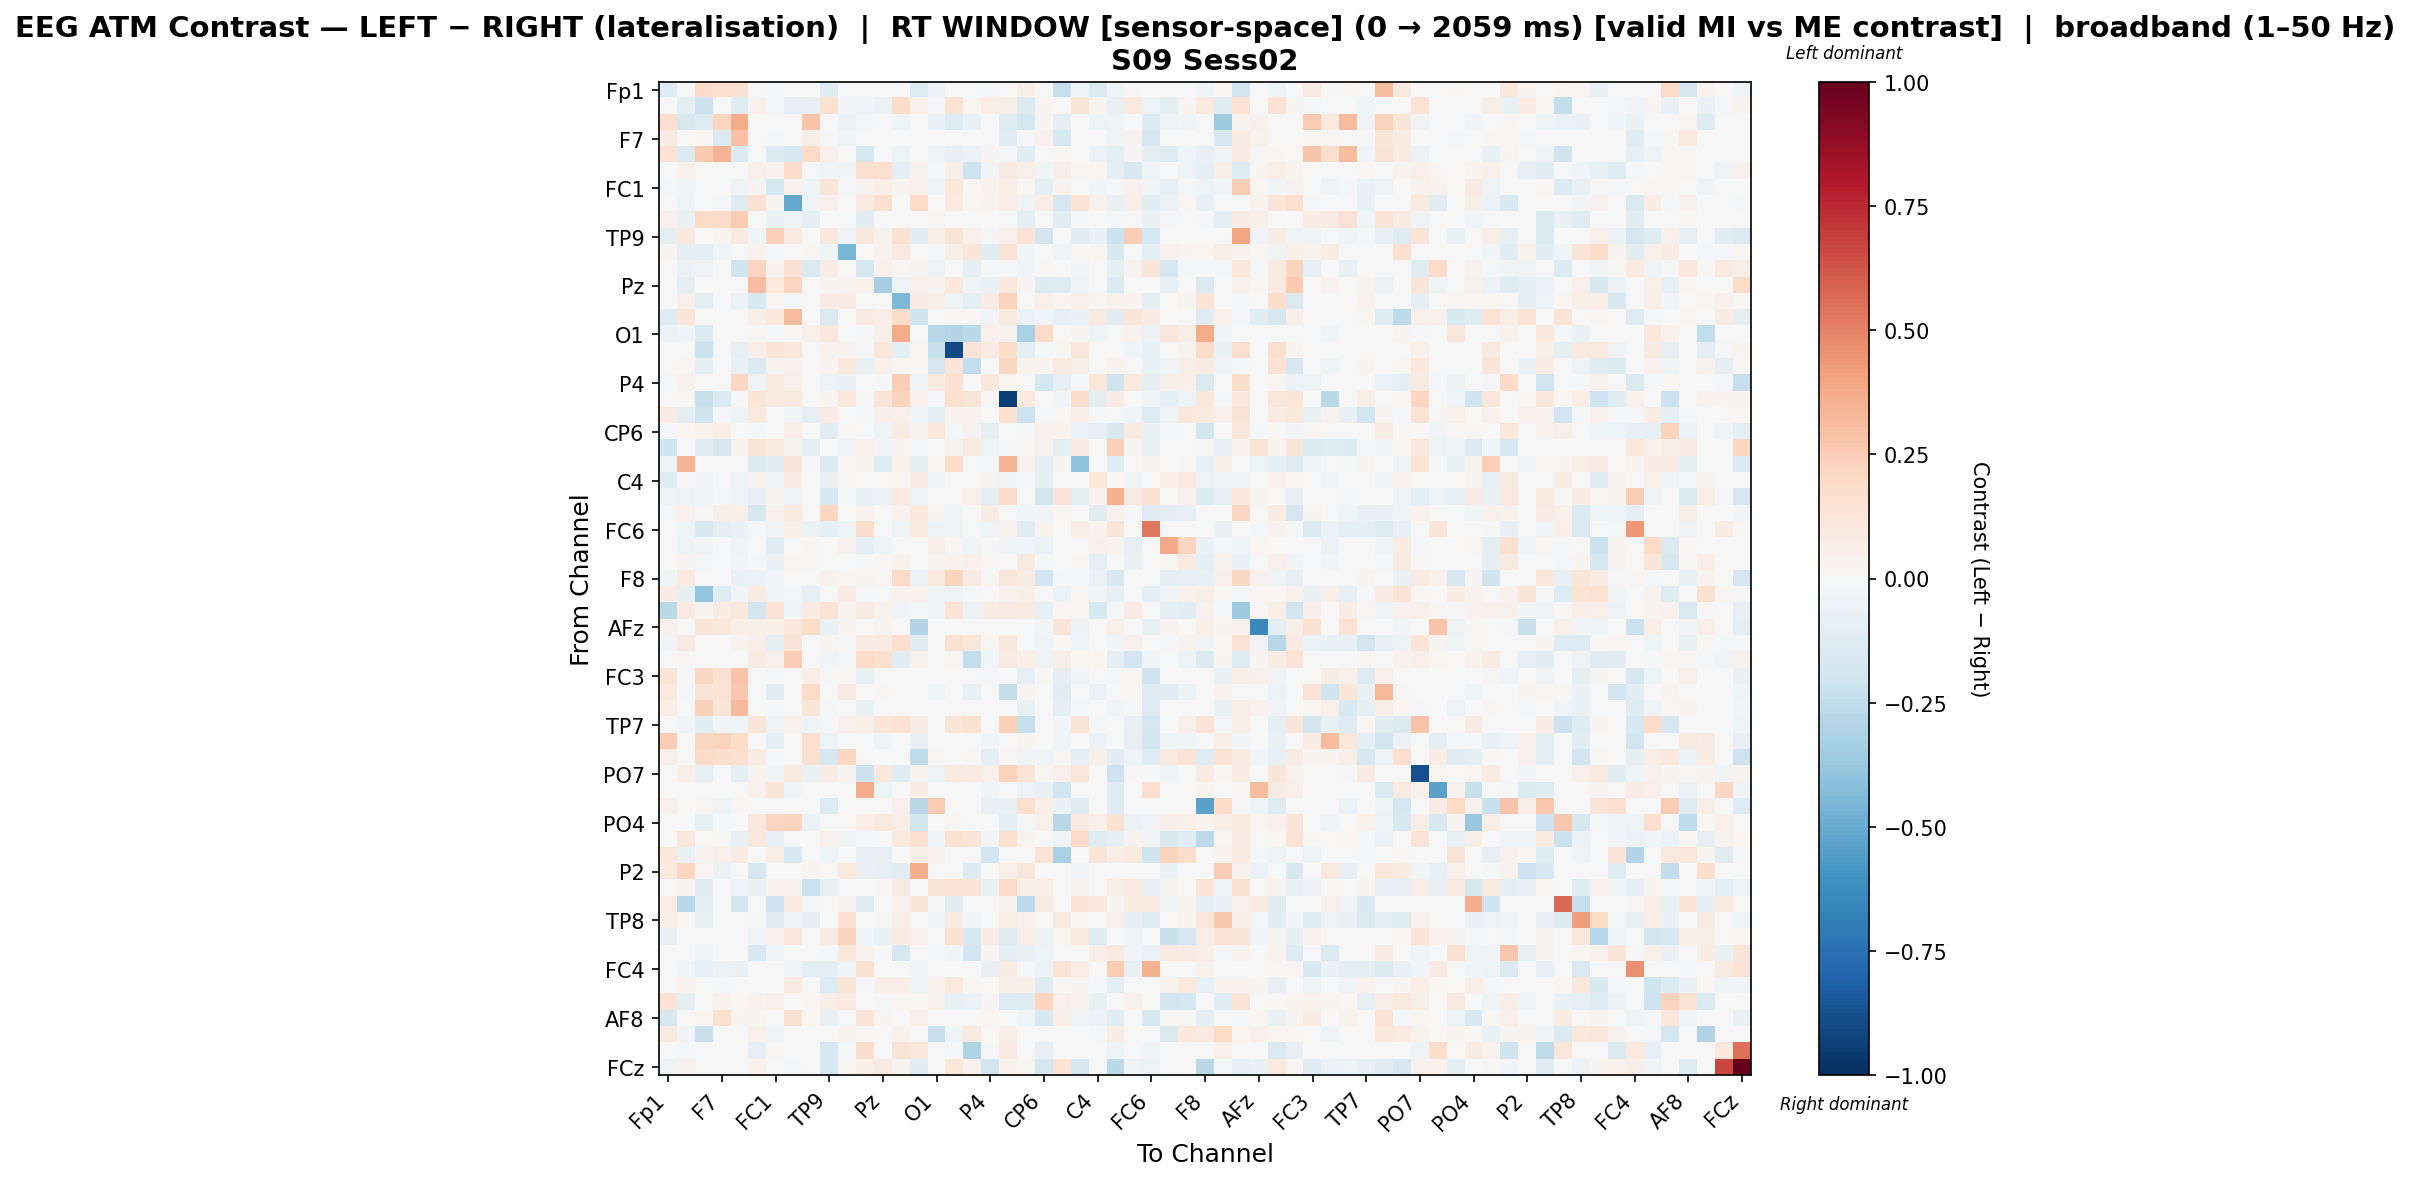

Values plotted in this chart, from the file beside it:
, Fp1, Fz, F3, F7, FT9, FC5, FC1, C3, T7, TP9, CP5, CP1, Pz, P3, P7, O1, Oz, O2, P4, P8, TP10, CP6, CP2
Fp1, -0.1282, 0.0, 0.1949, 0.1636, 0.1552, 0.0, -0.02244, 0.0, 0.005528, -0.1179, 0.004806, 0.0, 0.0, -0.0004878, -0.1276, -0.06195, 0.0, 0.0, -0.01366, 0.0, 0.06209, 0.00352, -0.2317
Fz, 0.0, -0.09113, -0.2134, 0.0, -0.1298, 0.04432, -0.01443, -0.08196, -0.07563, 0.1529, -0.02412, -0.02507, -0.06163, 0.18, 0.05305, -0.01398, 0.1432, 0.02171, 0.06771, 0.06063, -0.1465, 0.02517, 0.0
F3, 0.1662, -0.1595, -0.1276, 0.2137, 0.3707, 0.0, 0.0, 0.0, 0.2888, 0.0, -0.05652, -0.01672, 0.0, -0.04624, 0.0, -0.06745, -0.1281, -0.06324, 0.0, -0.1235, -0.1766, 0.03069, -0.08899
F7, 0.08206, 0.0, 0.0175, -0.144, 0.2948, 0.0, -0.01431, -0.006151, 0.06071, 0.01227, -0.0418, 0.0003657, 0.0, 0.0, 0.002939, 0.0, 0.0, 0.0, 0.0, -0.1071, -0.0179, 0.04185, -0.1575
FT9, 0.1475, -0.137, 0.2615, 0.337, -0.1389, 0.0, -0.1398, -0.1646, 0.1988, 0.03988, 0.003541, -0.1793, 0.0, -0.0497, 0.0, -0.04866, -0.07852, -0.05898, 0.024, -0.008541, -0.1022, 0.0, 0.01137
FC5, 0.0, 0.04101, 0.0, 0.0, 0.0, 0.05458, 0.03393, 0.1943, 0.0, -0.02401, -0.03076, 0.1675, 0.1667, -0.09987, 0.04405, -0.02115, 0.05854, -0.2034, -0.02501, 0.0915, 0.05124, -0.04314, 0.05805
FC1, -0.01422, -0.03296, 0.0, -0.003301, -0.04647, 0.03049, -0.1742, 0.045, -0.04248, 0.1225, -0.01364, 0.03234, 0.06306, 0.0301, 0.04938, -0.03261, 0.1033, 0.02256, 0.03441, 0.0603, 0.01615, -0.08785, 0.03523
C3, 0.0, -0.04737, 0.0, -0.012, -0.1266, 0.1543, 0.02385, -0.5111, -0.04453, 0.04781, 0.002829, 0.09864, 0.1573, 0.002741, 0.1879, 0.005658, 0.09966, 0.02077, 0.02594, 0.06833, -0.03672, 0.06285, -0.1645
T7, 0.05188, -0.07521, 0.1963, 0.195, 0.2523, 0.0, -0.06501, -0.05426, -0.09187, 0.0, 0.007193, -0.1161, 0.0, 0.0, 0.0, 0.01254, 0.0, 0.0, 0.0, 0.0, -0.09794, 0.0, -0.1071
TP9, -0.09958, 0.1049, 0.0, 0.02873, 0.09767, -0.0397, 0.2372, 0.08429, 0.0, 0.109, -0.02353, 0.1078, 0.03815, 0.1504, -0.115, 0.06411, 0.131, 0.04735, -0.01281, 0.0474, 0.1346, -0.1935, 0.0003669
CP5, 0.02535, -0.08849, -0.08899, -0.03179, 0.00437, 0.03356, -0.01927, 0.003697, 0.01008, -0.04564, -0.4551, 0.0, 0.03462, 0.09471, 0.0, -0.01721, 0.05685, 0.1181, -0.107, 0.1359, -0.02737, 0.007058, -0.03525
CP1, 0.0, -0.05496, -0.03691, 0.002979, -0.197, 0.2124, 0.03169, 0.1531, -0.1479, 0.07473, 0.0002793, -0.1646, 0.04495, 0.01483, 0.02941, -0.05022, 0.007308, -0.09903, -0.02196, -0.007975, -0.03059, 0.007897, -0.007441
Pz, 0.0, -0.09966, 0.0, 0.001071, 0.001071, 0.3101, 0.09584, 0.2112, 0.001071, 0.02529, 0.02706, 0.03256, -0.3328, -0.05332, 0.04855, 0.03616, 0.1082, -0.03561, -0.06403, 0.1049, 0.03113, -0.138, -0.1268
P3, 0.0, 0.0494, -0.09369, 0.0, -0.05667, -0.1489, 0.02293, -0.02339, 0.0, 0.08287, 0.07272, -0.0006673, -0.004369, -0.4497, 0.08123, 0.05534, -0.04688, -0.09596, 0.08272, 0.2272, -0.005503, 0.05034, 0.01651
P7, -0.1291, 0.1236, 0.0, 0.003458, 0.0, 0.0608, 0.1036, 0.3104, 0.0, -0.1469, 0.0002882, 0.07814, 0.05648, 0.1833, -0.2013, 0.0, 0.0121, 0.01354, -0.03366, 0.09377, -0.06219, -0.02739, -0.08076
O1, -0.06067, -0.03851, -0.142, 0.0, -0.001463, 0.009103, -0.01898, 0.009631, 0.05135, 0.1162, -0.005284, -0.01739, 0.06173, 0.3712, 0.0, -0.2774, -0.2905, -0.266, 0.04839, 0.04545, -0.3264, 0.1926, 0.0
Oz, 0.0, 0.003606, -0.2127, 0.0, -0.08167, 0.06437, 0.1272, 0.1166, 0.0, 0.03687, 0.03456, -0.01342, 0.1095, -0.09102, 0.01018, -0.2258, -0.9014, 0.1287, 0.07912, 0.1811, -0.1006, -0.01746, 0.01884
O2, 0.0, 0.0212, -0.09507, 0.0, -0.06347, -0.1396, 0.03364, 0.0436, 0.0, 0.02369, 0.1104, -0.07482, 0.04786, 0.02027, 0.02094, -0.171, 0.1306, -0.2493, 0.0, 0.2089, 0.02418, 0.02645, 0.08747
P4, -0.01666, 0.04544, 0.0, 0.0, 0.2099, -0.05029, 0.08797, 0.04974, 0.0, -0.05228, -0.06552, 0.007531, -0.02043, 0.2484, -0.03625, 0.09022, 0.1497, 0.0, 0.1058, 0.02001, 0.0, -0.1729, -0.08178
P8, 0.0, 0.009269, -0.2209, -0.1411, -0.01572, 0.1231, 0.0891, 0.08991, 0.0, 0.02975, 0.1142, -0.02222, 0.1192, 0.2238, 0.05397, -0.01452, 0.1571, 0.1231, 0.01392, -0.9404, 0.1016, 0.0, -0.02527
TP10, 0.07693, -0.08887, -0.1986, -0.01049, -0.0538, 0.09929, -0.0009359, -0.02817, -0.08218, 0.08294, 0.0001115, -0.02294, 0.06975, 0.05129, -0.0304, -0.08942, 0.03496, 0.03851, 0.0, 0.1586, -0.2096, -0.01543, 0.01454
CP6, -0.01051, 0.01925, 0.03341, 0.06716, 0.0, -0.02266, 0.001389, 0.06902, 0.0, -0.1018, 0.008707, 0.004822, -0.04367, 0.08572, 0.03092, 0.1164, -0.009252, 0.03272, -0.08791, 0.0, -0.01878, 0.03203, 0.03574
CP2, -0.2024, 0.0, -0.1096, -0.1692, 0.03661, 0.1189, 0.09955, 0.02481, -0.09731, 0.0, -0.03354, 0.05132, -0.02816, 0.03059, -0.01541, 0.0, 0.0347, 0.08676, -0.05221, -0.008693, 0.02283, 0.03653, -0.08999
Cz, -0.04079, 0.3397, 0.0, 0.0, 0.0, -0.1332, -0.1158, 0.1222, -0.01829, -0.1359, 0.01921, 0.0263, -0.1297, 0.0539, -0.08875, 0.01605, 0.1829, 0.006588, -0.01912, 0.3389, 0.0472, -0.08956, 0.03076
C4, -0.1231, 0.01304, -0.03701, -0.0004334, -0.04219, 0.02348, -0.02756, 0.07727, 0.0, -0.06697, 0.01677, 0.0, 0.0, 0.01677, 0.07426, -0.04109, 0.0, 0.0, 0.02559, -0.03901, -0.01325, -0.08965, 0.0
T8, -0.0353, -0.05083, -0.02522, -0.01526, -0.04829, -0.0829, 0.02493, -0.03746, 0.003759, -0.1624, -0.01497, -0.06822, -0.05884, 0.09496, -0.05265, 0.0, 0.0, 0.05043, -0.09132, 0.1952, -0.002402, -0.1847, 0.1325
FT10, -0.009009, 0.05234, -0.016, 0.06044, 0.05709, -0.1606, 0.04743, 0.08876, 0.0, 0.2064, 0.002724, 0.04536, -0.0005926, 0.04637, 0.1052, 0.02578, -0.0253, 0.001634, 0.0744, -0.002865, -0.04639, -0.0332, 0.01689
FC6, 0.0, -0.04193, -0.1559, -0.09154, -0.06369, -0.01824, -0.03245, 0.0576, -0.05633, -0.08727, -0.05051, 0.1756, 0.0, -0.04705, 0.1009, -0.03585, -0.04993, 0.0006035, -0.0398, 0.03948, -0.1167, 0.03608, -0.003955
FC2, 0.0, -0.04942, -0.02989, -0.0005887, -0.03733, 0.0, -0.1095, -0.002192, 0.01248, 0.0, 0.04636, -0.08996, -0.02575, 0.0, 0.0, 0.06851, 0.01006, -0.02515, 0.01215, -0.05122, -0.04489, -0.05476, 0.0
F4, 0.0, 0.03059, -0.02247, -0.0005048, -0.02784, -0.01702, -0.06258, 0.01742, 0.00793, 0.0, 0.007167, -0.01401, 0.01111, 0.03169, 0.0, 0.02941, 0.03902, 0.04762, 0.009778, 0.003794, 0.08633, -0.02317, 0.0
F8, -0.02954, 0.09916, 0.0, 0.0, -0.06578, -0.05741, -0.03209, 0.002824, -0.007667, 0.03678, 0.008161, 0.0265, 0.009701, 0.1926, -0.0556, 0.09903, 0.2261, 0.07876, 0.01096, 0.1137, 0.07738, -0.1945, -0.01386
AF7, 0.07759, -0.09307, -0.3935, -0.1224, -0.02914, 0.08478, -0.04635, -0.008428, -0.07851, 0.0, 0.08457, -0.01229, 0.0, 0.03726, 0.03181, -0.04168, -0.03169, -0.008754, 0.0, 0.04216, 0.05579, 0.0, -0.06163
AF3, -0.267, 0.07832, 0.03097, 0.08436, 0.1048, -0.1842, 0.141, -0.03025, 0.0841, 0.1413, 0.02438, 0.07381, 0.03706, -0.02538, -0.01023, -0.03696, 0.1348, -0.05709, 0.07432, 0.08335, 0.0886, -0.08302, 0.0169
AFz, 0.04207, 0.0, 0.1192, 0.1124, 0.05942, 0.06026, 0.06357, 0.1064, 0.1835, -0.06968, 0.03867, 0.006615, 0.02804, 0.0, -0.2908, 0.0, 0.0, 0.0, 0.0, 0.0, 0.0, -0.02974, 0.1224
F1, -0.02546, 0.08886, 0.0, 0.0, 0.03192, 0.06985, -0.09211, 0.1275, -0.006673, 0.02756, -0.02139, 0.08146, 0.081, 0.1647, -0.1028, -0.001565, 0.1552, 0.115, 0.01436, 0.1049, 0.004467, -0.03616, 0.01183
FT7, 0.0, 0.008465, 0.0, 0.0, 0.0, 0.08346, 0.0526, 0.2509, 0.0, -0.02691, -0.009654, 0.2024, 0.1584, -0.1024, 0.04453, -0.002509, 0.008233, -0.2435, -0.02802, 0.08757, 0.06629, -0.04937, 0.06472
FC3, 0.1195, -0.01886, 0.2063, 0.1495, 0.2851, 0.0, -0.008483, -0.006287, 0.06435, -0.02088, 0.019, -0.0743, 0.0, 0.0, 0.0, 0.0, 0.0, 0.0, -0.02054, 0.0, -0.07914, 0.01159, -0.09126
C1, 0.1004, -0.01488, 0.1263, 0.1472, 0.2672, 0.0, -0.103, 0.0, 0.1947, 0.0, 0.08231, 0.0, 0.015, 0.0, 0.0, -0.04537, 0.0, -0.07453, 0.0, -0.24, 0.02628, 0.006427, -0.1059
C5, 0.06587, 0.0, 0.2382, 0.1222, 0.326, 0.0, -0.01408, -0.005229, 0.1214, -0.01448, 0.0, -0.06716, -0.001698, 0.0, 0.0, 0.0, 0.0, 0.0, 0.001491, 0.0, -0.07442, 0.0, -0.09521
TP7, 0.0, -0.03389, -0.114, -0.03006, -0.04548, 0.122, -0.04274, 0.03379, -0.04659, -0.01109, 0.05029, 0.05701, 0.1174, 0.1445, 0.07089, 0.0, 0.1197, 0.1517, 0.0, 0.2353, -0.2326, 0.0, -0.02798
CP3, 0.2518, 0.0, 0.2056, 0.2249, 0.1865, 0.0, -0.09433, 0.0, 0.1706, -0.04874, 0.0, 0.0, -0.03458, 0.0, -0.06773, 0.0, 0.0, 0.0, -0.03031, 0.0, 0.02873, -0.003484, -0.02889
P1, 0.04764, 0.0, 0.1876, 0.1731, 0.1636, 0.07286, -0.01486, 0.0, 0.1593, -0.1793, 0.2088, 0.0, 0.0, -0.0006756, -0.2559, 0.02257, 0.0, 0.008046, -0.09188, 0.01609, -0.04044, -0.03003, 0.009771
PO7, 0.0, 0.06127, -0.08319, 0.0, -0.08684, 0.03446, -0.03733, 0.09918, -0.06256, 0.07787, 0.02468, -0.2163, 0.1084, -0.1231, 0.0384, -0.05311, 0.09413, 0.07934, 0.05045, 0.2274, 0.1255, 0.008292, 0.05045
PO3, 0.0, 0.0, 0.0, 0.0, 0.0, 0.0383, 0.1191, -0.02695, 0.0, 0.0, 0.0, 0.3717, -0.05237, 0.0, 0.07241, 0.0, 0.001574, 0.004198, -0.03268, 0.0, -0.05207, -0.07089, -0.1915
POz, 0.04391, 0.006125, 0.01461, -0.04635, 0.0147, 0.0, 0.0, 0.0, 0.0, -0.1258, 0.0, 0.0, 0.0, 0.05075, -0.2763, 0.2548, 0.0, 0.0, -0.07549, -0.0721, 0.1634, 0.06338, -0.06867
PO4, -0.004986, 0.0, -0.07396, -0.009972, 0.0, 0.1069, 0.218, 0.2227, -0.05651, 0.0, 0.0, 0.07024, 0.09783, 0.06234, -0.1935, 0.0, 0.01682, 0.0, 0.0, -0.09325, -0.02107, 0.04727, -0.2812
PO8, 0.0, 0.1124, 0.0, 0.01185, -0.07762, 0.115, -0.08031, 0.001466, 0.0, 0.05131, -0.04954, -0.01641, 0.004595, 0.09685, 0.161, -0.02776, 0.1513, 0.1255, -0.02362, 0.159, 0.02698, -0.00538, -0.04087
P6, 0.1121, -0.06925, 0.02441, 0.04007, 0.07137, 0.0, 0.06151, -0.1594, 0.0, -0.04366, -0.002343, -0.08484, -0.07981, 0.0, 0.05853, 0.03802, 0.0, 0.0, -0.1891, 0.0, 0.0, 0.1352, -0.3249
P2, 0.101, 0.2148, 0.01613, -0.05784, 0.0, -0.1697, 0.0, 0.0, 0.02916, 0.0, 0.09764, -0.06358, -0.08007, -0.1032, 0.3629, 0.0, 0.0, -0.1366, 0.0, 0.05346, 0.1172, 0.0, 0.0
CPz, 0.0, 0.02477, -0.1034, 0.0, -0.05235, -0.06931, 0.03828, 0.03578, -0.2157, -0.07775, 0.007359, 0.0, 0.01184, 0.0933, 0.0, 0.1233, 0.133, 0.1349, -0.06913, 0.1921, 0.05924, 0.06479, 0.0
CP4, 0.06974, -0.2721, -0.09033, -0.0005424, -0.1856, 0.0, -0.2057, 0.095, -0.01039, 0.0, 0.02889, -0.1187, -0.0005424, 0.04277, 0.1206, -0.01356, -0.1128, 0.0, 0.0, 0.03327, -0.2596, 0.08892, 0.0
TP8, 0.05719, 0.0195, -0.07671, -0.001705, 0.002761, -0.01322, -0.1021, -0.0415, -0.09699, -0.003641, 0.1553, 0.0, 0.0114, 0.06077, 0.0, -0.04947, 0.08582, -0.0297, -0.00552, 0.06431, 0.0464, 0.0, 0.09633
C6, -0.0695, 0.004884, 0.004008, 0.0, 0.0, -0.049, 0.03915, 0.1149, 0.0, 0.07112, 0.2282, -0.0277, -0.06488, 0.1013, 0.0421, 0.0, 0.1495, -0.1526, 0.07569, -0.1217, 0.06782, -0.05517, 0.0195
C2, 0.0, -0.002675, -0.04489, 0.0, 0.0, -0.1536, -0.03627, 0.0, 0.0, -0.01994, 0.1084, 0.03688, -0.01175, -0.1711, 0.0, -0.01285, -0.02609, -0.1905, 0.02428, -0.0926, -0.06524, -0.04234, 0.0
FC4, 0.0, -0.02926, -0.08318, -0.06216, -0.06924, -0.005357, 0.0, -0.02848, -0.09495, -0.09632, -0.03211, 0.1557, 0.0, 0.0, -0.02565, 0.0, 0.0, -0.004945, -0.07225, 0.07579, -0.01584, -0.06079, 0.1268
FT8, 0.0, 0.04462, 0.001189, -0.009963, -0.007582, 0.006973, -0.00415, 0.0856, -0.003061, -0.1292, 0.1228, -0.0134, 0.06296, 0.06945, -0.0433, 0.04531, 0.1013, 0.01969, -0.003508, 0.05496, 0.06305, -0.122, 0.02211
F6, 0.1447, -0.08767, 0.003979, 0.03948, 0.02197, 0.03268, 0.0504, -0.004643, 0.01198, 0.05792, 0.09507, -0.003626, -0.02338, 0.01746, 0.008788, 0.04234, -0.07639, -0.05926, 0.02621, -0.1325, -0.1207, 0.2171, 0.04993
AF8, -0.1615, 0.0, 0.01691, 0.1606, 0.02983, 0.02886, 0.004337, 0.1515, 0.02232, -0.07533, 0.00238, 0.1305, 0.0244, -0.0003288, 0.05238, -0.0003288, 0.0, 0.0, 0.01983, 0.002975, -0.03025, -0.157, 0.05558
AF4, 0.09029, -0.02883, -0.2192, 0.0, 0.0, 0.0528, -0.04683, 0.0, 0.0, 0.0, 0.02668, 0.01091, 0.0, 0.0349, 0.0, -0.2246, -0.04432, 0.08942, 0.0, 0.06052, 0.0001322, 0.0, 0.0
F2, 0.0, -0.02188, -0.004606, 0.0, 0.0, -0.0829, 0.008805, 0.0, 0.0, -0.1704, -0.01151, 0.1761, 0.0, 0.1259, 0.1065, 0.0, -0.02073, -0.2982, -0.01151, 0.08277, 0.0, -0.0829, 0.0
... 1 more rows
